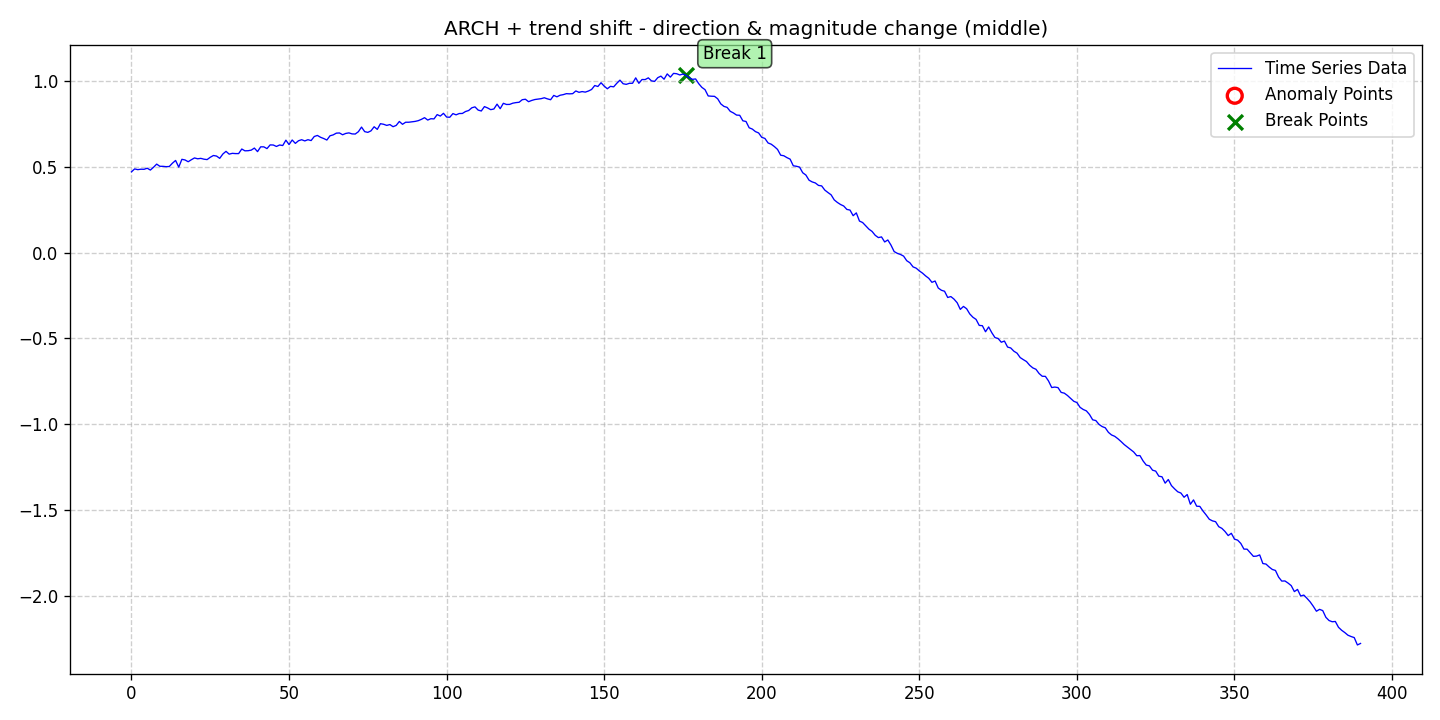

The file beside this chart, header and first rows:
date, data, stationary, det_lin_up, det_lin_down, det_quad, det_cubic, det_exp, det_damped, stoc_trend, volatility, single_seas, multiple_seas, point_anom_single, point_anom_multi, collect_anom, context_anom, mean_shift, var_shift, trend_shift, point_anom_count, point_anom_location, point_anom_point, collect_anom_count
2020-01-01, 0.4703, 0, 0, 0, 0, 0, 0, 0, 0, 1, 0, 0, 0, 0, 0, 0, 0, 0, 1, 0, none, , 0
2020-01-02, 0.4874, 0, 0, 0, 0, 0, 0, 0, 0, 1, 0, 0, 0, 0, 0, 0, 0, 0, 1, 0, none, , 0
2020-01-03, 0.4832, 0, 0, 0, 0, 0, 0, 0, 0, 1, 0, 0, 0, 0, 0, 0, 0, 0, 1, 0, none, , 0
2020-01-04, 0.4857, 0, 0, 0, 0, 0, 0, 0, 0, 1, 0, 0, 0, 0, 0, 0, 0, 0, 1, 0, none, , 0
2020-01-05, 0.4852, 0, 0, 0, 0, 0, 0, 0, 0, 1, 0, 0, 0, 0, 0, 0, 0, 0, 1, 0, none, , 0
2020-01-06, 0.4915, 0, 0, 0, 0, 0, 0, 0, 0, 1, 0, 0, 0, 0, 0, 0, 0, 0, 1, 0, none, , 0
2020-01-07, 0.4808, 0, 0, 0, 0, 0, 0, 0, 0, 1, 0, 0, 0, 0, 0, 0, 0, 0, 1, 0, none, , 0
2020-01-08, 0.4972, 0, 0, 0, 0, 0, 0, 0, 0, 1, 0, 0, 0, 0, 0, 0, 0, 0, 1, 0, none, , 0
2020-01-09, 0.5155, 0, 0, 0, 0, 0, 0, 0, 0, 1, 0, 0, 0, 0, 0, 0, 0, 0, 1, 0, none, , 0
2020-01-10, 0.5028, 0, 0, 0, 0, 0, 0, 0, 0, 1, 0, 0, 0, 0, 0, 0, 0, 0, 1, 0, none, , 0
2020-01-11, 0.5025, 0, 0, 0, 0, 0, 0, 0, 0, 1, 0, 0, 0, 0, 0, 0, 0, 0, 1, 0, none, , 0
2020-01-12, 0.5006, 0, 0, 0, 0, 0, 0, 0, 0, 1, 0, 0, 0, 0, 0, 0, 0, 0, 1, 0, none, , 0
2020-01-13, 0.5015, 0, 0, 0, 0, 0, 0, 0, 0, 1, 0, 0, 0, 0, 0, 0, 0, 0, 1, 0, none, , 0
2020-01-14, 0.5209, 0, 0, 0, 0, 0, 0, 0, 0, 1, 0, 0, 0, 0, 0, 0, 0, 0, 1, 0, none, , 0
2020-01-15, 0.5367, 0, 0, 0, 0, 0, 0, 0, 0, 1, 0, 0, 0, 0, 0, 0, 0, 0, 1, 0, none, , 0
2020-01-16, 0.4979, 0, 0, 0, 0, 0, 0, 0, 0, 1, 0, 0, 0, 0, 0, 0, 0, 0, 1, 0, none, , 0
2020-01-17, 0.5434, 0, 0, 0, 0, 0, 0, 0, 0, 1, 0, 0, 0, 0, 0, 0, 0, 0, 1, 0, none, , 0
2020-01-18, 0.5396, 0, 0, 0, 0, 0, 0, 0, 0, 1, 0, 0, 0, 0, 0, 0, 0, 0, 1, 0, none, , 0
2020-01-19, 0.5292, 0, 0, 0, 0, 0, 0, 0, 0, 1, 0, 0, 0, 0, 0, 0, 0, 0, 1, 0, none, , 0
2020-01-20, 0.541, 0, 0, 0, 0, 0, 0, 0, 0, 1, 0, 0, 0, 0, 0, 0, 0, 0, 1, 0, none, , 0
2020-01-21, 0.5514, 0, 0, 0, 0, 0, 0, 0, 0, 1, 0, 0, 0, 0, 0, 0, 0, 0, 1, 0, none, , 0
2020-01-22, 0.5465, 0, 0, 0, 0, 0, 0, 0, 0, 1, 0, 0, 0, 0, 0, 0, 0, 0, 1, 0, none, , 0
2020-01-23, 0.5489, 0, 0, 0, 0, 0, 0, 0, 0, 1, 0, 0, 0, 0, 0, 0, 0, 0, 1, 0, none, , 0
2020-01-24, 0.5442, 0, 0, 0, 0, 0, 0, 0, 0, 1, 0, 0, 0, 0, 0, 0, 0, 0, 1, 0, none, , 0
2020-01-25, 0.5418, 0, 0, 0, 0, 0, 0, 0, 0, 1, 0, 0, 0, 0, 0, 0, 0, 0, 1, 0, none, , 0
2020-01-26, 0.5553, 0, 0, 0, 0, 0, 0, 0, 0, 1, 0, 0, 0, 0, 0, 0, 0, 0, 1, 0, none, , 0
2020-01-27, 0.5656, 0, 0, 0, 0, 0, 0, 0, 0, 1, 0, 0, 0, 0, 0, 0, 0, 0, 1, 0, none, , 0
2020-01-28, 0.5624, 0, 0, 0, 0, 0, 0, 0, 0, 1, 0, 0, 0, 0, 0, 0, 0, 0, 1, 0, none, , 0
2020-01-29, 0.5491, 0, 0, 0, 0, 0, 0, 0, 0, 1, 0, 0, 0, 0, 0, 0, 0, 0, 1, 0, none, , 0
2020-01-30, 0.5743, 0, 0, 0, 0, 0, 0, 0, 0, 1, 0, 0, 0, 0, 0, 0, 0, 0, 1, 0, none, , 0
2020-01-31, 0.5899, 0, 0, 0, 0, 0, 0, 0, 0, 1, 0, 0, 0, 0, 0, 0, 0, 0, 1, 0, none, , 0
2020-02-01, 0.5735, 0, 0, 0, 0, 0, 0, 0, 0, 1, 0, 0, 0, 0, 0, 0, 0, 0, 1, 0, none, , 0
2020-02-02, 0.5782, 0, 0, 0, 0, 0, 0, 0, 0, 1, 0, 0, 0, 0, 0, 0, 0, 0, 1, 0, none, , 0
2020-02-03, 0.5768, 0, 0, 0, 0, 0, 0, 0, 0, 1, 0, 0, 0, 0, 0, 0, 0, 0, 1, 0, none, , 0
2020-02-04, 0.5767, 0, 0, 0, 0, 0, 0, 0, 0, 1, 0, 0, 0, 0, 0, 0, 0, 0, 1, 0, none, , 0
2020-02-05, 0.6035, 0, 0, 0, 0, 0, 0, 0, 0, 1, 0, 0, 0, 0, 0, 0, 0, 0, 1, 0, none, , 0
2020-02-06, 0.5929, 0, 0, 0, 0, 0, 0, 0, 0, 1, 0, 0, 0, 0, 0, 0, 0, 0, 1, 0, none, , 0
2020-02-07, 0.5936, 0, 0, 0, 0, 0, 0, 0, 0, 1, 0, 0, 0, 0, 0, 0, 0, 0, 1, 0, none, , 0
2020-02-08, 0.5969, 0, 0, 0, 0, 0, 0, 0, 0, 1, 0, 0, 0, 0, 0, 0, 0, 0, 1, 0, none, , 0
2020-02-09, 0.6089, 0, 0, 0, 0, 0, 0, 0, 0, 1, 0, 0, 0, 0, 0, 0, 0, 0, 1, 0, none, , 0
2020-02-10, 0.5882, 0, 0, 0, 0, 0, 0, 0, 0, 1, 0, 0, 0, 0, 0, 0, 0, 0, 1, 0, none, , 0
2020-02-11, 0.6162, 0, 0, 0, 0, 0, 0, 0, 0, 1, 0, 0, 0, 0, 0, 0, 0, 0, 1, 0, none, , 0
2020-02-12, 0.616, 0, 0, 0, 0, 0, 0, 0, 0, 1, 0, 0, 0, 0, 0, 0, 0, 0, 1, 0, none, , 0
2020-02-13, 0.6059, 0, 0, 0, 0, 0, 0, 0, 0, 1, 0, 0, 0, 0, 0, 0, 0, 0, 1, 0, none, , 0
2020-02-14, 0.6274, 0, 0, 0, 0, 0, 0, 0, 0, 1, 0, 0, 0, 0, 0, 0, 0, 0, 1, 0, none, , 0
2020-02-15, 0.6268, 0, 0, 0, 0, 0, 0, 0, 0, 1, 0, 0, 0, 0, 0, 0, 0, 0, 1, 0, none, , 0
2020-02-16, 0.6183, 0, 0, 0, 0, 0, 0, 0, 0, 1, 0, 0, 0, 0, 0, 0, 0, 0, 1, 0, none, , 0
2020-02-17, 0.6269, 0, 0, 0, 0, 0, 0, 0, 0, 1, 0, 0, 0, 0, 0, 0, 0, 0, 1, 0, none, , 0
2020-02-18, 0.6238, 0, 0, 0, 0, 0, 0, 0, 0, 1, 0, 0, 0, 0, 0, 0, 0, 0, 1, 0, none, , 0
2020-02-19, 0.655, 0, 0, 0, 0, 0, 0, 0, 0, 1, 0, 0, 0, 0, 0, 0, 0, 0, 1, 0, none, , 0
2020-02-20, 0.6293, 0, 0, 0, 0, 0, 0, 0, 0, 1, 0, 0, 0, 0, 0, 0, 0, 0, 1, 0, none, , 0
2020-02-21, 0.656, 0, 0, 0, 0, 0, 0, 0, 0, 1, 0, 0, 0, 0, 0, 0, 0, 0, 1, 0, none, , 0
2020-02-22, 0.6363, 0, 0, 0, 0, 0, 0, 0, 0, 1, 0, 0, 0, 0, 0, 0, 0, 0, 1, 0, none, , 0
2020-02-23, 0.6517, 0, 0, 0, 0, 0, 0, 0, 0, 1, 0, 0, 0, 0, 0, 0, 0, 0, 1, 0, none, , 0
2020-02-24, 0.6577, 0, 0, 0, 0, 0, 0, 0, 0, 1, 0, 0, 0, 0, 0, 0, 0, 0, 1, 0, none, , 0
2020-02-25, 0.6507, 0, 0, 0, 0, 0, 0, 0, 0, 1, 0, 0, 0, 0, 0, 0, 0, 0, 1, 0, none, , 0
2020-02-26, 0.6578, 0, 0, 0, 0, 0, 0, 0, 0, 1, 0, 0, 0, 0, 0, 0, 0, 0, 1, 0, none, , 0
2020-02-27, 0.6527, 0, 0, 0, 0, 0, 0, 0, 0, 1, 0, 0, 0, 0, 0, 0, 0, 0, 1, 0, none, , 0
2020-02-28, 0.6764, 0, 0, 0, 0, 0, 0, 0, 0, 1, 0, 0, 0, 0, 0, 0, 0, 0, 1, 0, none, , 0
2020-02-29, 0.6826, 0, 0, 0, 0, 0, 0, 0, 0, 1, 0, 0, 0, 0, 0, 0, 0, 0, 1, 0, none, , 0
... 331 more rows
